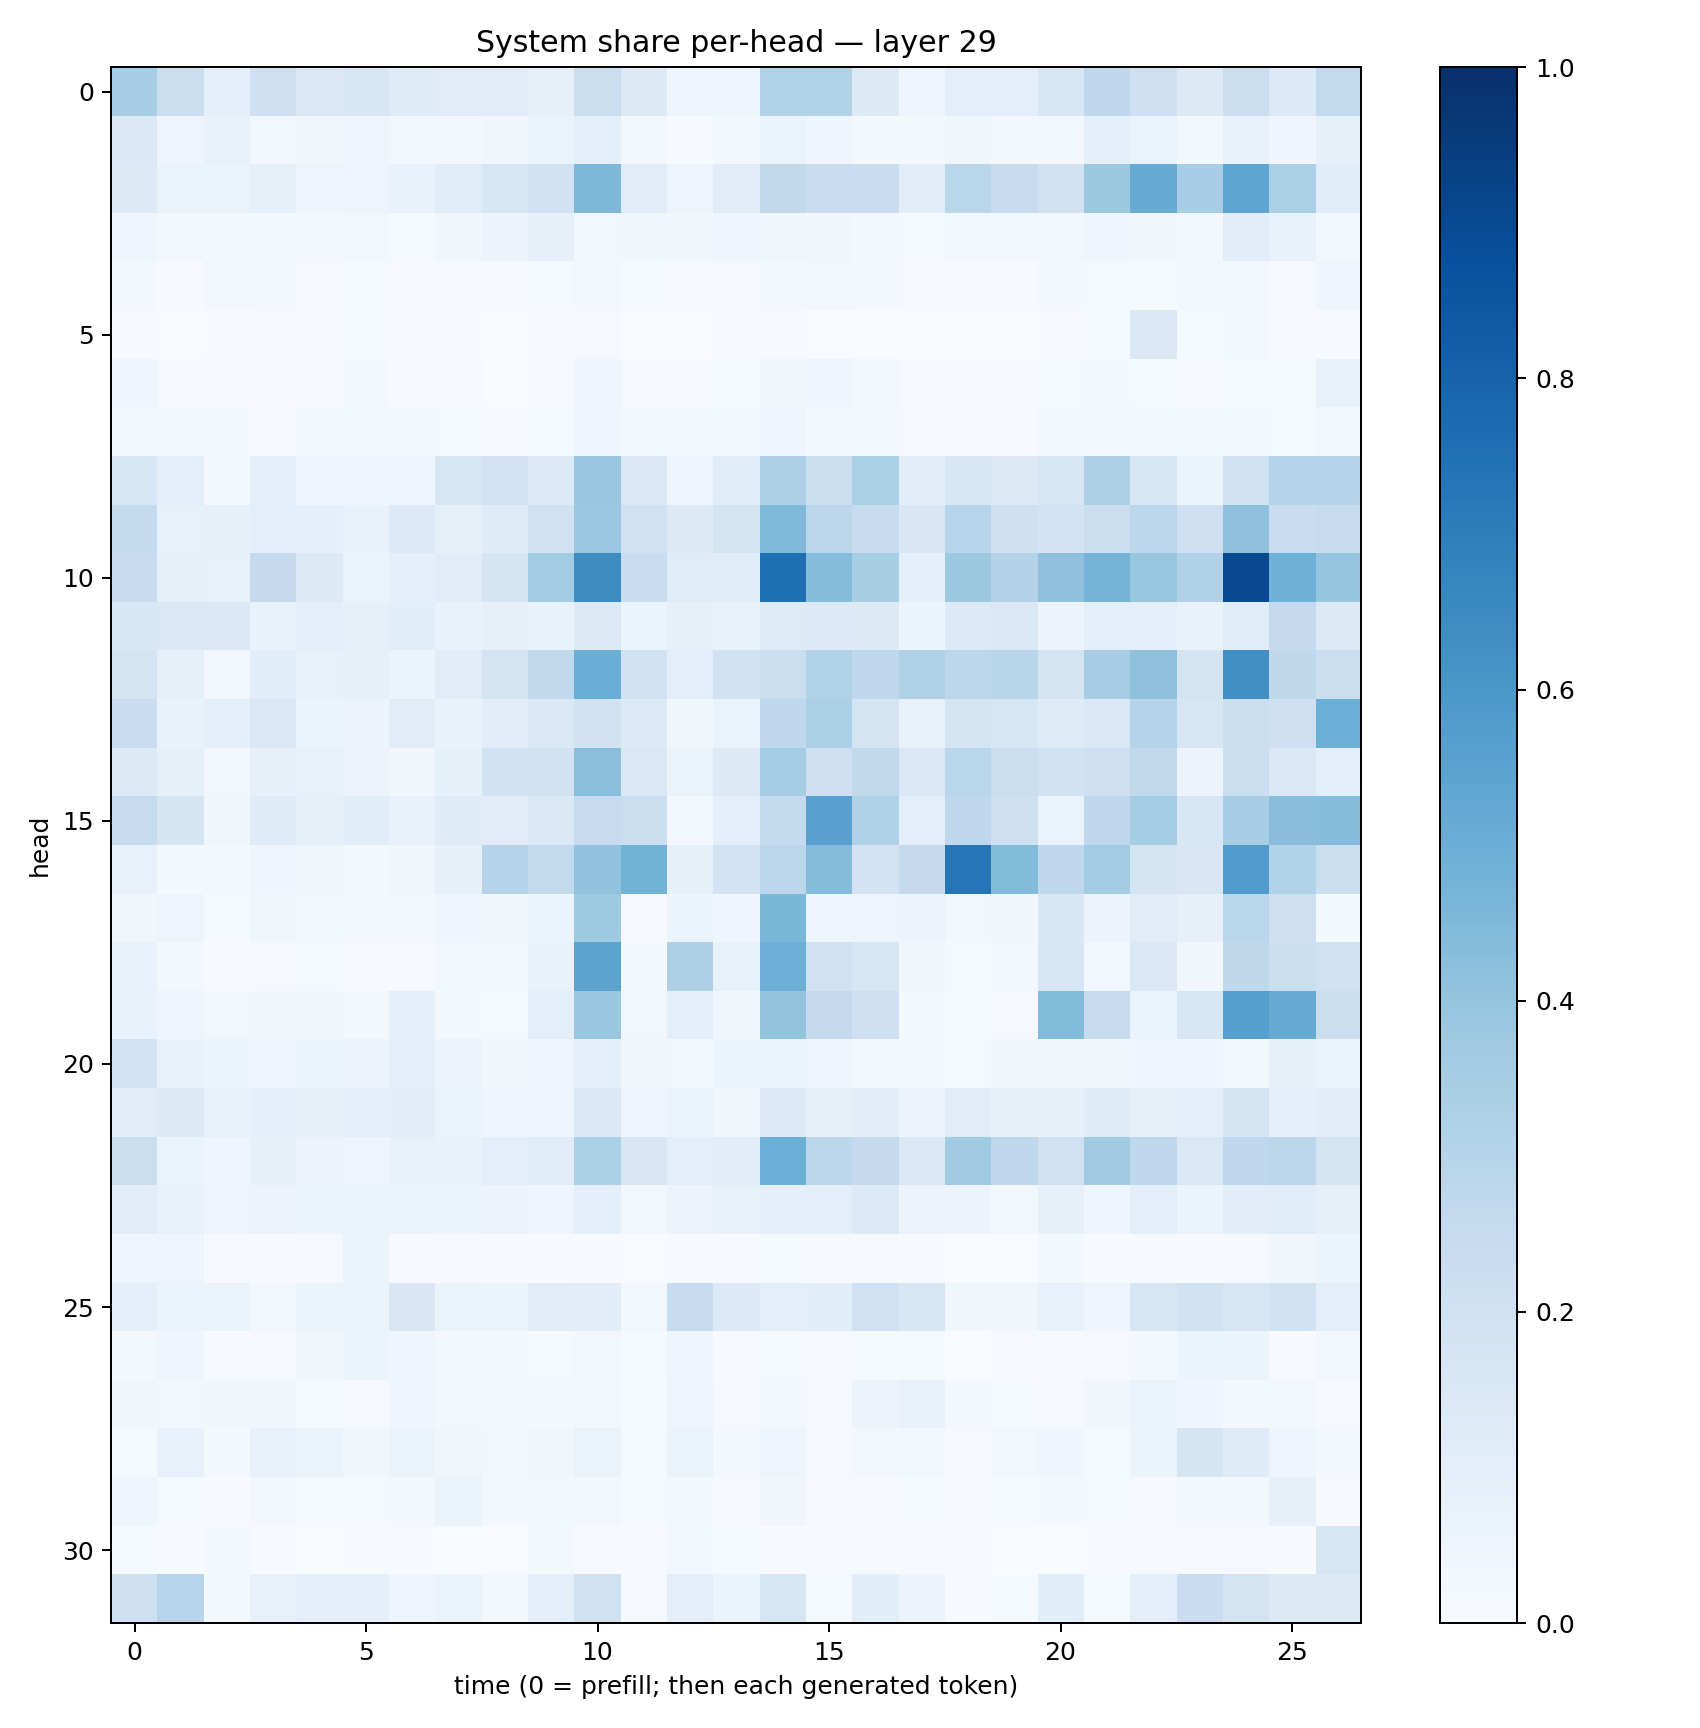

The data file committed next to this chart (first rows):
0.34381157, 0.22577628, 0.09200255, 0.20673455, 0.144279, 0.15553582, 0.11952349, 0.11077782, 0.11263126, 0.079934955, 0.22487967, 0.13067807, 0.042567484, 0.04241246, 0.30972433, 0.3086814, 0.12597576, 0.04295462, 0.099820256, 0.09792706, 0.15458976, 0.2688568, 0.21017857, 0.12566121
0.138, 0.04926, 0.07796, 0.02968, 0.03201, 0.04812, 0.02474, 0.01725, 0.03399, 0.06259, 0.0998, 0.02826, 0.00579, 0.01656, 0.06535, 0.04243, 0.01874, 0.02119, 0.03867, 0.01999, 0.02411, 0.09141, 0.06414, 0.02994
0.1306, 0.06313, 0.06598, 0.08326, 0.05065, 0.04989, 0.07024, 0.1146, 0.1578, 0.1932, 0.4559, 0.1121, 0.04871, 0.1111, 0.2623, 0.2281, 0.2293, 0.104, 0.2877, 0.2352, 0.1909, 0.3758, 0.5106, 0.3476
0.0398, 0.02518, 0.02106, 0.01951, 0.01624, 0.02878, 0.01265, 0.03551, 0.05676, 0.08068, 0.02879, 0.03786, 0.03756, 0.04241, 0.03431, 0.03221, 0.01662, 0.01287, 0.02627, 0.03004, 0.02628, 0.04511, 0.03522, 0.02115
0.02204, 0.004692, 0.02871, 0.0188, 0.008704, 0.01262, 0.008215, 0.01146, 0.007934, 0.01288, 0.0287, 0.01375, 0.006666, 0.01031, 0.01874, 0.02968, 0.0158, 0.009765, 0.007801, 0.005293, 0.01878, 0.01301, 0.01278, 0.02958
0.007273, 0.003276, 0.005229, 0.006933, 0.004334, 0.01236, 0.009002, 0.005616, 0.003407, 0.005717, 0.008766, 0.003082, 0.003554, 0.008078, 0.005253, 0.002625, 0.001581, 0.003612, 0.002863, 0.003444, 0.005676, 0.01259, 0.1475, 0.01299
0.04322, 0.01166, 0.007812, 0.009065, 0.01019, 0.01834, 0.005637, 0.009148, 0.003253, 0.00791, 0.04128, 0.008713, 0.006237, 0.01488, 0.03235, 0.04502, 0.02506, 0.01042, 0.007483, 0.004876, 0.01361, 0.02167, 0.01478, 0.004644
0.03066, 0.02508, 0.01575, 0.01093, 0.01685, 0.0232, 0.01906, 0.01387, 0.00852, 0.01302, 0.04304, 0.02223, 0.01589, 0.02232, 0.04024, 0.02195, 0.0166, 0.008225, 0.01061, 0.006077, 0.01644, 0.01782, 0.02067, 0.02811
0.1633, 0.1014, 0.02109, 0.08769, 0.04626, 0.04474, 0.04555, 0.1564, 0.1816, 0.1335, 0.3839, 0.1432, 0.04781, 0.1171, 0.3269, 0.2256, 0.3358, 0.102, 0.1541, 0.1289, 0.1635, 0.3276, 0.1634, 0.06235
0.2555, 0.07254, 0.07928, 0.1001, 0.09194, 0.06806, 0.1331, 0.0854, 0.1203, 0.2013, 0.379, 0.1983, 0.1314, 0.1766, 0.4486, 0.2788, 0.2378, 0.1501, 0.2932, 0.2058, 0.1799, 0.2194, 0.2804, 0.2095
0.2358, 0.08405, 0.07496, 0.2536, 0.1321, 0.06474, 0.08681, 0.1119, 0.1662, 0.3569, 0.6425, 0.2333, 0.1142, 0.1156, 0.7547, 0.4333, 0.3407, 0.09188, 0.3752, 0.3058, 0.4113, 0.4749, 0.3922, 0.3174
0.1529, 0.1451, 0.14, 0.06723, 0.09952, 0.0838, 0.1066, 0.06745, 0.0813, 0.06714, 0.13, 0.0599, 0.08457, 0.06942, 0.1214, 0.1367, 0.1285, 0.05132, 0.1361, 0.1429, 0.05633, 0.09612, 0.09148, 0.06985
0.1769, 0.08207, 0.03009, 0.1079, 0.07234, 0.08244, 0.06212, 0.1132, 0.1725, 0.2651, 0.5002, 0.1934, 0.09665, 0.1948, 0.2209, 0.3103, 0.2689, 0.3223, 0.2796, 0.2906, 0.1787, 0.3484, 0.4132, 0.1767
0.2301, 0.06658, 0.09008, 0.1414, 0.06202, 0.05628, 0.1126, 0.0673, 0.1052, 0.14, 0.1883, 0.1355, 0.038, 0.06495, 0.2689, 0.3324, 0.1794, 0.07193, 0.1744, 0.158, 0.1184, 0.1407, 0.2974, 0.1629
0.1269, 0.08229, 0.02682, 0.07927, 0.07727, 0.05747, 0.03261, 0.08459, 0.1876, 0.1879, 0.4254, 0.1454, 0.06308, 0.1281, 0.3524, 0.2054, 0.2642, 0.1476, 0.2856, 0.2235, 0.1904, 0.2135, 0.2655, 0.05842
0.244, 0.1657, 0.03728, 0.1173, 0.08298, 0.1064, 0.06736, 0.1179, 0.1111, 0.1373, 0.2497, 0.2261, 0.02504, 0.09474, 0.2565, 0.5576, 0.3165, 0.1009, 0.2769, 0.2133, 0.06351, 0.277, 0.3529, 0.1559
0.07734, 0.02073, 0.01804, 0.04029, 0.03522, 0.01656, 0.03218, 0.08022, 0.303, 0.2603, 0.4045, 0.4771, 0.08465, 0.18, 0.2785, 0.4373, 0.181, 0.2505, 0.7269, 0.4412, 0.2692, 0.3591, 0.1741, 0.1511
0.03134, 0.04704, 0.01533, 0.03731, 0.01577, 0.02043, 0.01766, 0.04258, 0.03364, 0.06006, 0.3742, 0.009137, 0.05393, 0.04, 0.4609, 0.04386, 0.05034, 0.05622, 0.02904, 0.03133, 0.1531, 0.05542, 0.1095, 0.07827
0.06762, 0.01611, 0.004265, 0.008779, 0.01389, 0.005368, 0.007709, 0.02438, 0.02918, 0.06758, 0.5442, 0.01852, 0.3274, 0.07157, 0.4947, 0.1972, 0.1618, 0.03132, 0.0145, 0.01953, 0.1555, 0.02495, 0.145, 0.03286
0.06691, 0.04765, 0.03033, 0.03463, 0.03348, 0.01909, 0.08814, 0.02322, 0.0154, 0.09403, 0.3883, 0.02815, 0.1013, 0.03585, 0.4008, 0.2535, 0.2068, 0.02, 0.01254, 0.007876, 0.4397, 0.2443, 0.06474, 0.1625
0.1845, 0.06739, 0.05402, 0.04889, 0.05995, 0.05783, 0.09982, 0.05515, 0.03622, 0.04238, 0.08816, 0.03487, 0.0288, 0.05343, 0.05946, 0.04726, 0.02946, 0.02396, 0.01311, 0.03234, 0.03607, 0.03799, 0.04612, 0.0423
0.1108, 0.1273, 0.07491, 0.08997, 0.07902, 0.09633, 0.1046, 0.06467, 0.05053, 0.04071, 0.1376, 0.04734, 0.06359, 0.03828, 0.1349, 0.08374, 0.1031, 0.05521, 0.1107, 0.08492, 0.08184, 0.118, 0.08351, 0.1
0.2265, 0.06275, 0.04683, 0.0849, 0.05554, 0.04938, 0.07444, 0.06707, 0.09986, 0.1151, 0.3289, 0.1523, 0.09741, 0.1032, 0.497, 0.2812, 0.2511, 0.137, 0.3642, 0.2684, 0.1962, 0.3617, 0.2666, 0.1463
0.1094, 0.0714, 0.05067, 0.05762, 0.05147, 0.05093, 0.05977, 0.05414, 0.05775, 0.04345, 0.09099, 0.02587, 0.05616, 0.07536, 0.09246, 0.09709, 0.1334, 0.05833, 0.05571, 0.02393, 0.08178, 0.04224, 0.09451, 0.05342
0.04471, 0.04803, 0.006821, 0.006261, 0.01151, 0.05423, 0.006538, 0.009706, 0.006192, 0.00628, 0.006787, 0.001739, 0.005968, 0.006148, 0.01301, 0.008018, 0.01069, 0.005409, 0.001894, 0.002653, 0.01935, 0.00452, 0.006193, 0.007363
0.09116, 0.05396, 0.06486, 0.02737, 0.05207, 0.05892, 0.1489, 0.06514, 0.05178, 0.112, 0.1017, 0.02634, 0.2396, 0.1359, 0.09518, 0.1066, 0.2027, 0.1596, 0.03867, 0.03691, 0.07267, 0.04344, 0.1577, 0.1933
0.01978, 0.04262, 0.007227, 0.009868, 0.03639, 0.05251, 0.04455, 0.02024, 0.01622, 0.01317, 0.02583, 0.01424, 0.0423, 0.007133, 0.0125, 0.008484, 0.01333, 0.01406, 0.003429, 0.008091, 0.004675, 0.007819, 0.01707, 0.06025
0.03315, 0.02362, 0.03757, 0.03885, 0.01288, 0.01123, 0.04673, 0.03114, 0.0161, 0.02216, 0.02376, 0.01433, 0.04769, 0.01103, 0.02028, 0.01121, 0.05525, 0.07125, 0.02179, 0.01555, 0.00968, 0.03456, 0.06518, 0.04217
0.01375, 0.07085, 0.01718, 0.07522, 0.06269, 0.03811, 0.06288, 0.03187, 0.02763, 0.03783, 0.06343, 0.01321, 0.06325, 0.02252, 0.04987, 0.01058, 0.02994, 0.03, 0.01167, 0.02757, 0.04015, 0.01336, 0.05433, 0.1699
0.03934, 0.01245, 0.006561, 0.0235, 0.01486, 0.01273, 0.01914, 0.05203, 0.01568, 0.02376, 0.02542, 0.0156, 0.02241, 0.0104, 0.03493, 0.01075, 0.007147, 0.01552, 0.01088, 0.01502, 0.01858, 0.01469, 0.01111, 0.02123
0.0144, 0.004377, 0.01714, 0.004747, 0.003618, 0.006388, 0.007139, 0.001892, 0.003606, 0.0185, 0.004381, 0.005621, 0.02837, 0.01258, 0.006232, 0.005481, 0.004188, 0.008778, 0.005434, 0.003096, 0.003863, 0.004853, 0.003953, 0.01041
0.2059, 0.2935, 0.0226, 0.07037, 0.08827, 0.0869, 0.04326, 0.06359, 0.01713, 0.09037, 0.1959, 0.01149, 0.09807, 0.05257, 0.162, 0.01253, 0.1069, 0.05469, 0.006366, 0.01441, 0.1072, 0.01238, 0.09423, 0.2299
